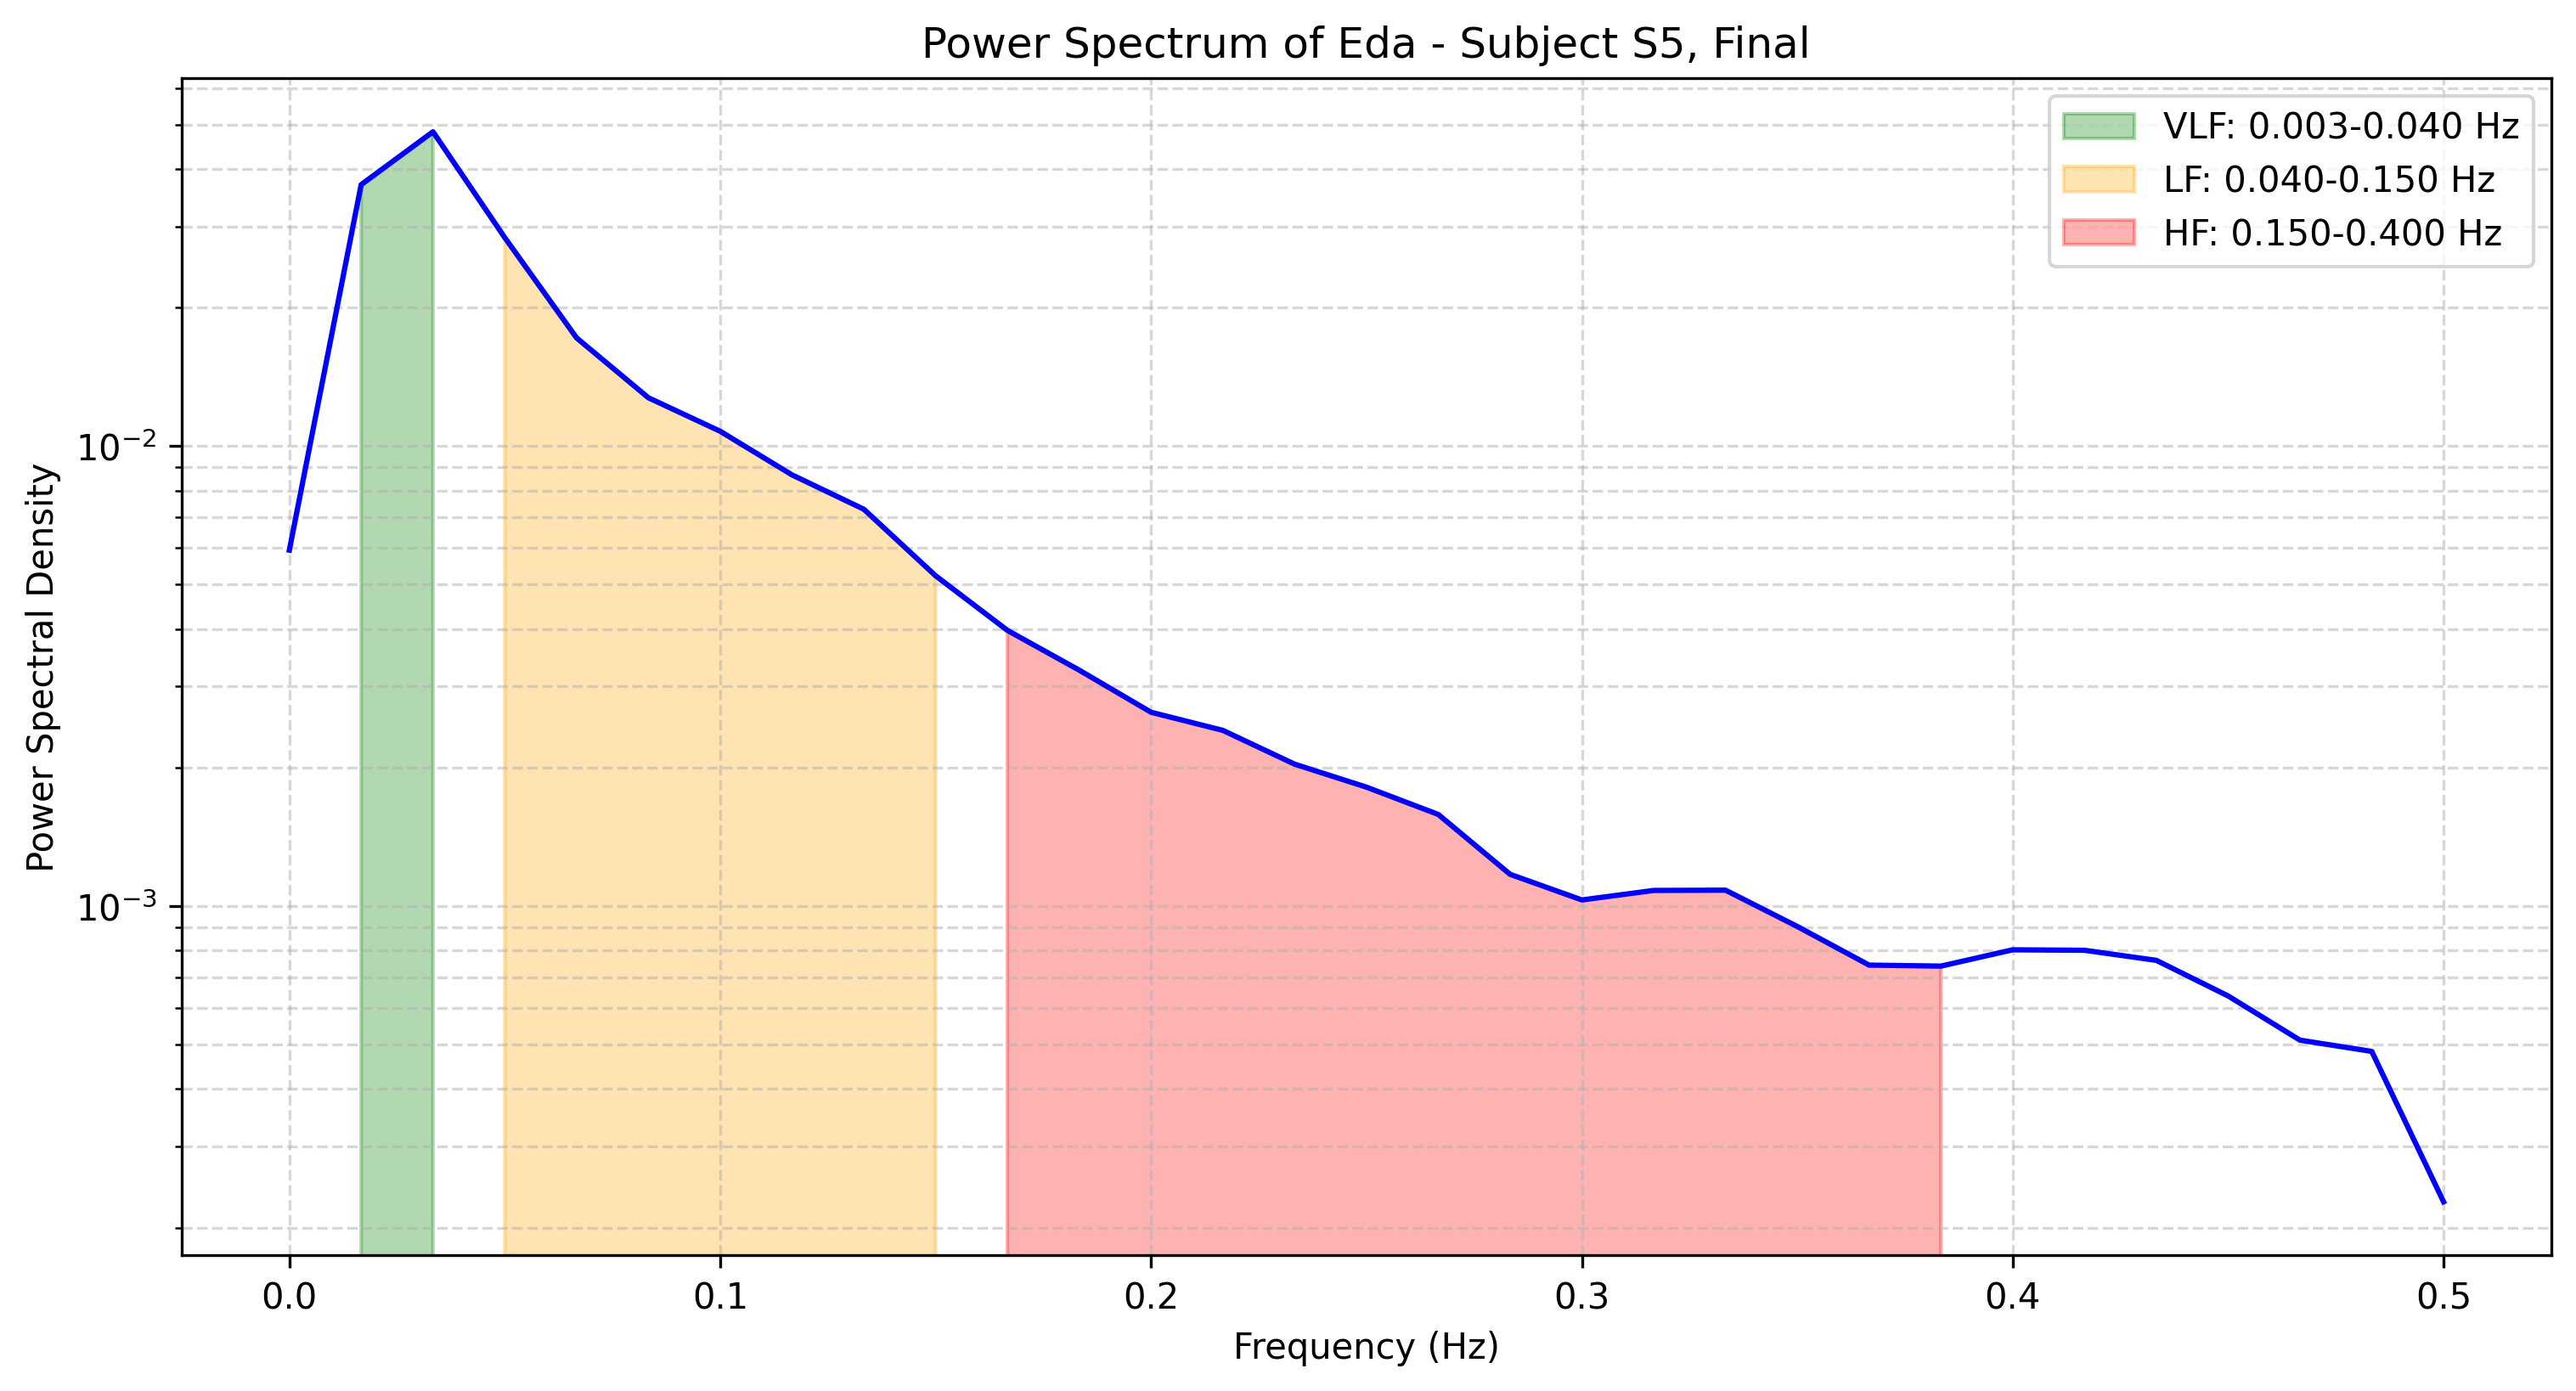

The file beside this chart, header and first rows:
frequency, power
0.0, 0.005937
0.01667, 0.03699
0.03333, 0.0482
0.05, 0.02837
0.06667, 0.01718
0.08333, 0.01273
0.1, 0.01076
0.1167, 0.008654
0.1333, 0.007287
0.15, 0.005222
0.1667, 0.003973
0.1833, 0.003256
0.2, 0.002637
0.2167, 0.002409
0.2333, 0.002034
0.25, 0.001813
0.2667, 0.001581
0.2833, 0.001172
0.3, 0.001031
0.3167, 0.001081
0.3333, 0.001083
0.35, 0.0009026
0.3667, 0.0007439
0.3833, 0.0007401
0.4, 0.0008031
0.4167, 0.0008011
0.4333, 0.0007618
0.45, 0.0006375
0.4667, 0.0005109
0.4833, 0.000483
0.5, 0.0002275
